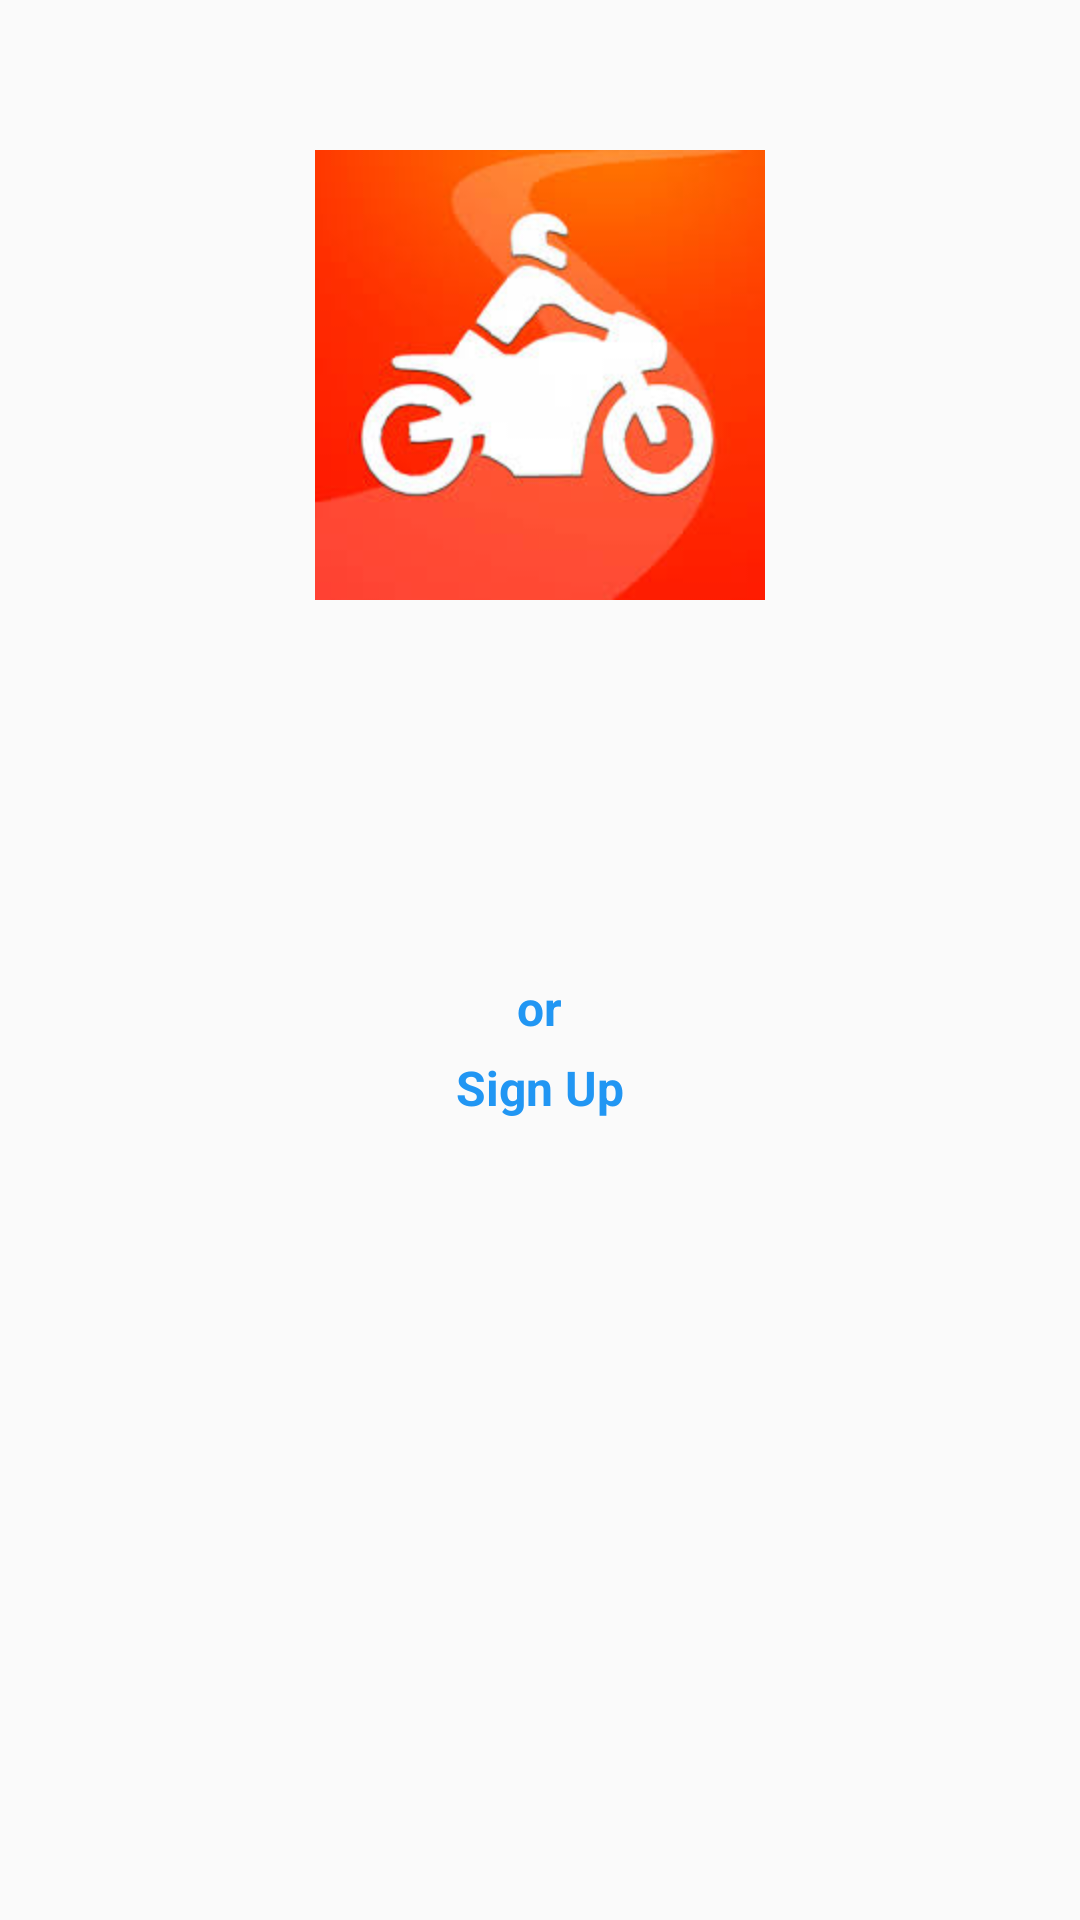

Reconstruct the res/layout file that produces this screen, plus the resources it refers to.
<!-- AndroidManifest.xml: application theme AppTheme -->
<!-- res/layout/activity_login.xml -->
<?xml version="1.0" encoding="utf-8"?>
<LinearLayout
    xmlns:android="http://schemas.android.com/apk/res/android"
    android:layout_width="match_parent"
    android:layout_height="match_parent"
    android:orientation="vertical">


    <ImageView
        android:layout_width="150dp"
        android:layout_height="150dp"
        android:layout_gravity="center"
        android:layout_marginTop="50dp"
        android:scaleType="centerCrop"
        android:src="@drawable/hatlee"/>

    <LinearLayout
        android:layout_width="match_parent"
        android:layout_height="wrap_content"
        android:layout_marginTop="30dp"
        android:layout_marginLeft="10dp"
        android:layout_marginRight="10dp"
        android:layout_marginBottom="10dp"
        android:visibility="gone"
        android:orientation="vertical">

        <TextView
            android:layout_width="wrap_content"
            android:layout_height="wrap_content"
            android:textColor="@color/myPrimaryColor"
            android:textStyle="bold"
            android:textSize="16sp"
            android:layout_marginBottom="8dp"
            android:text="Email Address"/>

        <EditText
            android:id="@+id/email"
            android:layout_width="match_parent"
            android:layout_height="40dp"
            android:paddingRight="5dp"
            android:paddingLeft="5dp"
            android:inputType="textEmailAddress"
            android:background="@drawable/rounded_edittext"/>

    </LinearLayout>

    <LinearLayout
        android:layout_width="match_parent"
        android:layout_height="wrap_content"
        android:layout_margin="10dp"
        android:visibility="gone"
        android:orientation="vertical">

        <TextView
            android:layout_width="wrap_content"
            android:layout_height="wrap_content"
            android:textColor="@color/myPrimaryColor"
            android:textStyle="bold"
            android:textSize="16sp"
            android:layout_marginBottom="8dp"
            android:text="Password"/>

        <EditText
            android:id="@+id/pass"
            android:layout_width="match_parent"
            android:layout_height="40dp"
            android:paddingRight="5dp"
            android:paddingLeft="5dp"
            android:inputType="textPassword"
            android:background="@drawable/rounded_edittext"/>

    </LinearLayout>

    <TextView
        android:layout_width="wrap_content"
        android:layout_height="wrap_content"
        android:textColor="@color/myPrimaryColor"
        android:textStyle="bold"
        android:textSize="16sp"
        android:visibility="gone"
        android:layout_marginBottom="8dp"
        android:layout_marginRight="10dp"
        android:layout_marginLeft="10dp"
        android:text="Forget Password"/>

    <Button
        android:id="@+id/loginbutton"
        android:layout_width="300dp"
        android:layout_height="40dp"
        android:background="@drawable/face"
        android:layout_marginBottom="20dp"
        android:layout_marginTop="60dp"
        android:layout_gravity="center"
        android:textStyle="bold"/>


    <TextView
        android:id="@+id/skiplogin"
        android:layout_width="wrap_content"
        android:layout_height="wrap_content"
        android:textColor="@color/myPrimaryColor"
        android:textStyle="bold"
        android:textSize="16sp"
        android:visibility="gone"
        android:layout_gravity="center"
        android:layout_marginTop="5dp"
        android:text="Skip Login"/>

    <TextView
        android:layout_width="wrap_content"
        android:layout_height="wrap_content"
        android:textColor="@color/myPrimaryColor"
        android:textStyle="bold"
        android:textSize="16sp"
        android:layout_gravity="center"
        android:layout_marginTop="5dp"
        android:text="or"/>

    <TextView
        android:id="@+id/newaccount"
        android:layout_width="wrap_content"
        android:layout_height="wrap_content"
        android:textColor="@color/myPrimaryColor"
        android:textStyle="bold"
        android:textSize="16sp"
        android:layout_gravity="center"
        android:layout_marginTop="5dp"
        android:text="Sign Up"/>

</LinearLayout>
<!-- resources referenced by this layout -->
<resources>
  <color name="myPrimaryColor">#2196F3</color>
  <!-- drawable hatlee: jpeg bitmap (drawable, 8347 bytes) -->
  <!-- drawable rounded_edittext (drawable) -->
  <?xml version="1.0" encoding="UTF-8"?>
  <shape
      xmlns:android="http://schemas.android.com/apk/res/android">
      <solid
          android:color="#FFF"/>
  
      <stroke
          android:width="0.5dp"
          android:color="#000"/>
  
      
  
      <padding
          android:left="1dp"
          android:top="1dp"
          android:right="1dp"
          android:bottom="1dp"/>
  
      <corners
          android:bottomRightRadius="1dp"
          android:bottomLeftRadius="1dp"
          android:topLeftRadius="1dp"
          android:topRightRadius="1dp"/>
  </shape>
  <style name="AppTheme" parent="Theme.AppCompat.Light.DarkActionBar">
          
          <item name="colorPrimary">@color/colorPrimary</item>
          <item name="colorPrimaryDark">@color/colorPrimaryDark</item>
          <item name="colorAccent">@color/myPrimaryDarkColor</item>
          <item name="windowNoTitle">true</item>
          <item name="windowActionBar">false</item>
          <item name="drawerArrowStyle">@style/DrawerArrowStyle</item>
      </style>
  <color name="colorPrimary">#008577</color>
  <color name="colorPrimaryDark">#00574B</color>
  <color name="myPrimaryDarkColor">#1976D2</color>
</resources>
